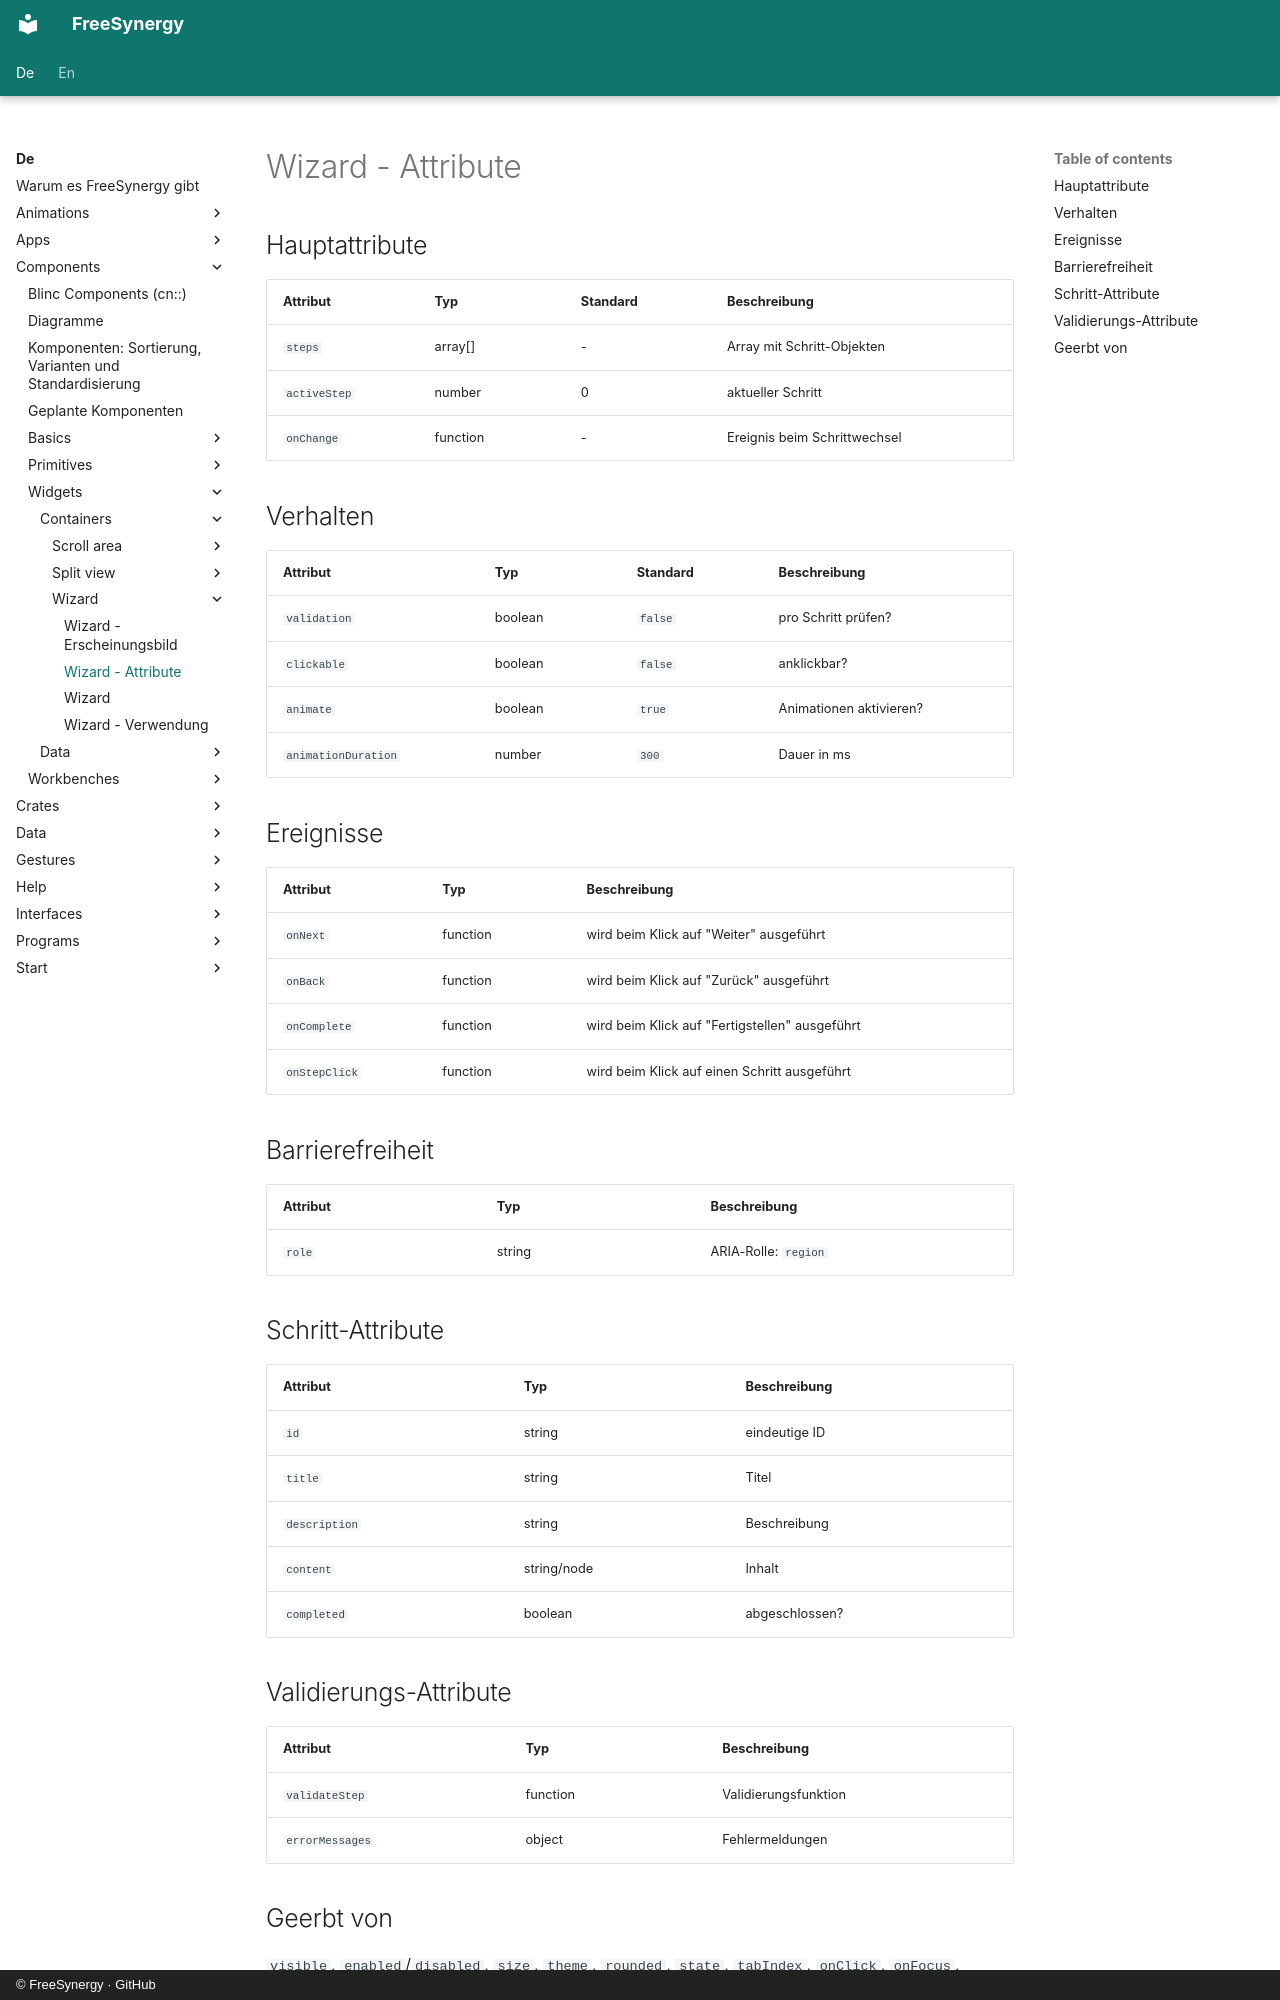

repository: FreeSynergy/fs-documentation · page: de/components/widgets/containers/wizard/attributes/index.html · generator: mkdocs · copyright: © FreeSynergy · GitHub

# Wizard - Attribute

## Hauptattribute

| Attribut | Typ | Standard | Beschreibung |
|----------|-----|----------|--------------|
| `steps` | array[] | - | Array mit Schritt-Objekten |
| `activeStep` | number | 0 | aktueller Schritt |
| `onChange` | function | - | Ereignis beim Schrittwechsel |

## Verhalten

| Attribut | Typ | Standard | Beschreibung |
|---|---|---|---|
| `validation` | boolean | `false` | pro Schritt prüfen? |
| `clickable` | boolean | `false` | anklickbar? |
| `animate` | boolean | `true` | Animationen aktivieren? |
| `animationDuration` | number | `300` | Dauer in ms |

## Ereignisse

| Attribut | Typ | Beschreibung |
|----------|-----|--------------|
| `onNext` | function | wird beim Klick auf "Weiter" ausgeführt |
| `onBack` | function | wird beim Klick auf "Zurück" ausgeführt |
| `onComplete` | function | wird beim Klick auf "Fertigstellen" ausgeführt |
| `onStepClick` | function | wird beim Klick auf einen Schritt ausgeführt |

## Barrierefreiheit

| Attribut | Typ | Beschreibung |
|----------|-----|--------------|
| `role` | string | ARIA-Rolle: `region` |

## Schritt-Attribute

| Attribut | Typ | Beschreibung |
|----------|-----|--------------|
| `id` | string | eindeutige ID |
| `title` | string | Titel |
| `description` | string | Beschreibung |
| `content` | string/node | Inhalt |
| `completed` | boolean | abgeschlossen? |

## Validierungs-Attribute

| Attribut | Typ | Beschreibung |
|----------|-----|--------------|
| `validateStep` | function | Validierungsfunktion |
| `errorMessages` | object | Fehlermeldungen |
